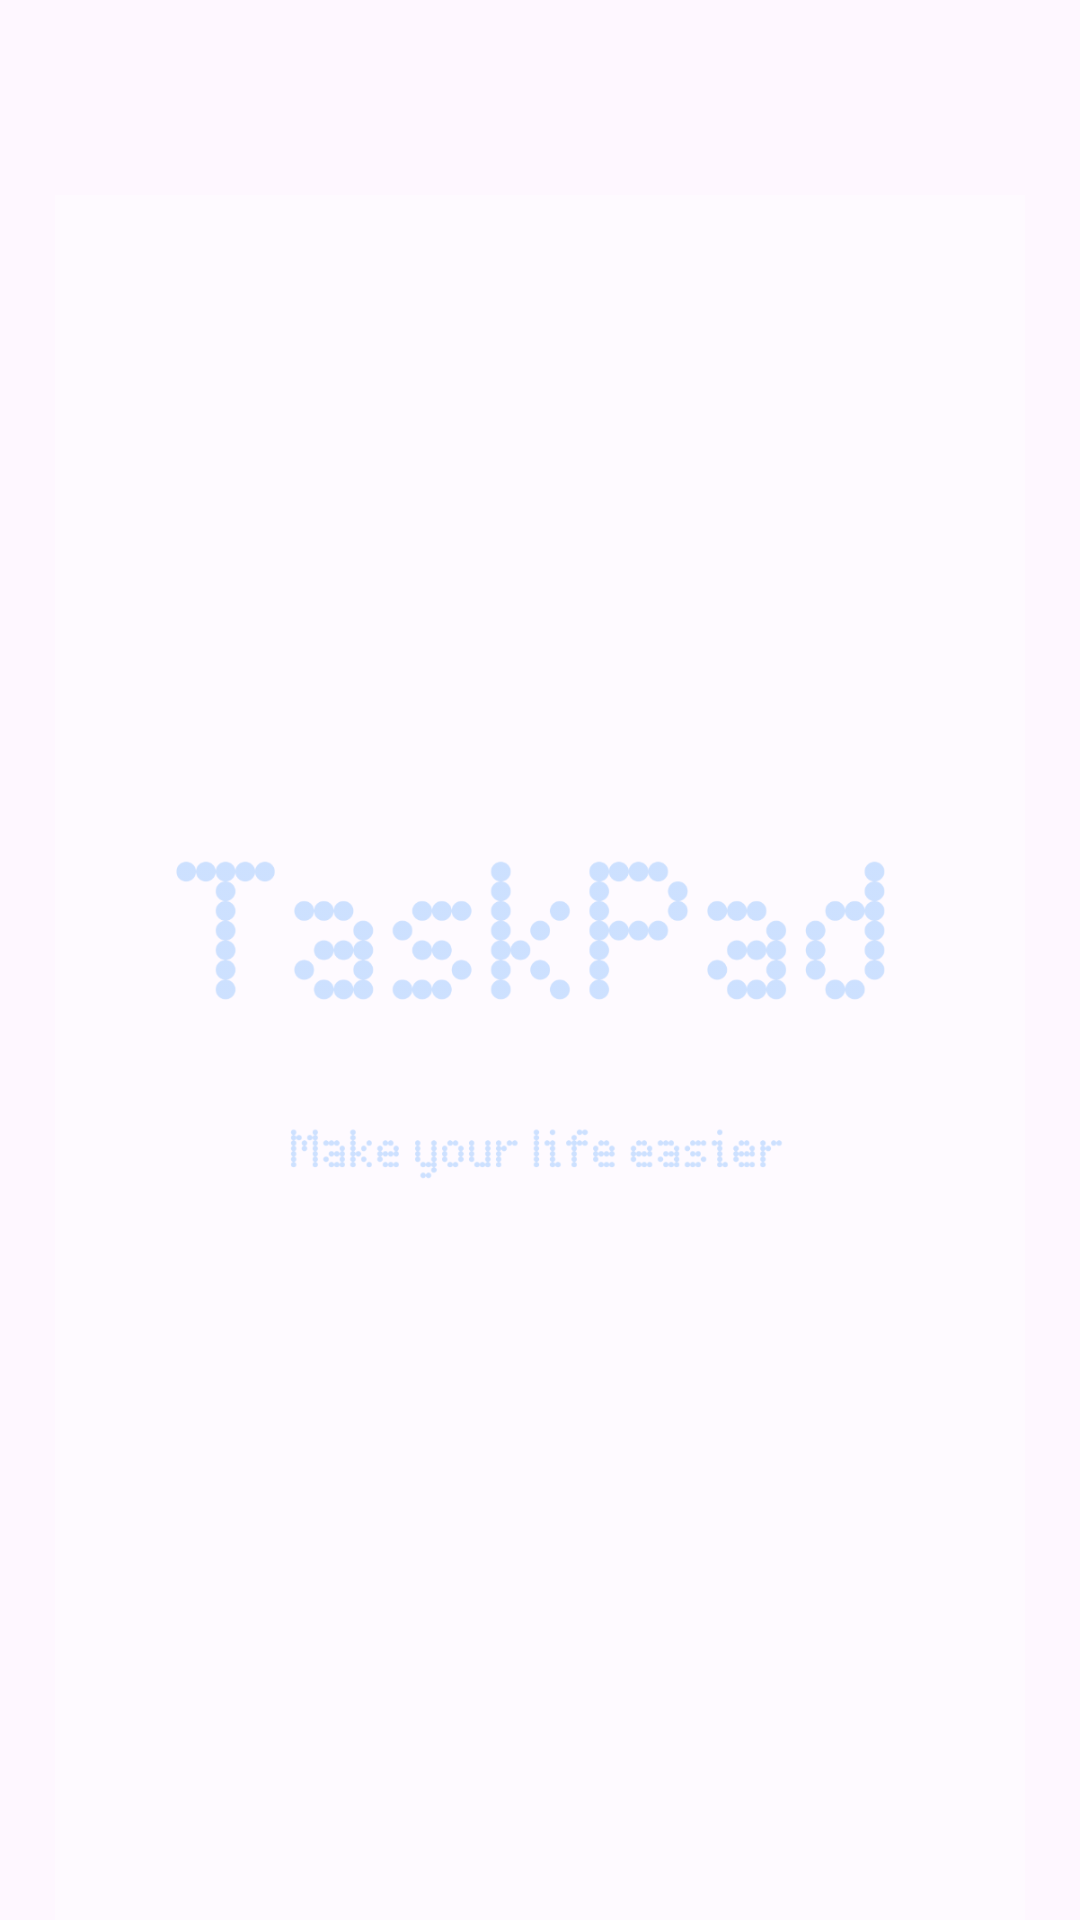

Here is an Android app screen rendered from its layout file. Give the layout XML and the strings, colors and styles it references.
<!-- AndroidManifest.xml: application theme Base.Theme.TaskPad -->
<!-- res/layout/fragment_note_list.xml -->
<?xml version="1.0" encoding="utf-8"?>
<androidx.constraintlayout.widget.ConstraintLayout xmlns:android="http://schemas.android.com/apk/res/android"
    xmlns:app="http://schemas.android.com/apk/res-auto"
    xmlns:tools="http://schemas.android.com/tools"
    android:layout_width="match_parent"
    android:layout_height="match_parent"
    tools:context=".fragments.NoteListFragment">


    <ImageView
        android:layout_width="match_parent"
        android:layout_height="match_parent"
        android:layout_marginTop="65dp"
        android:src="@drawable/back_home"
        app:layout_constraintBottom_toBottomOf="parent"
        app:layout_constraintEnd_toEndOf="parent"
        app:layout_constraintStart_toStartOf="parent"
        app:layout_constraintTop_toTopOf="parent"
        android:alpha="0.4">

    </ImageView>

    <androidx.recyclerview.widget.RecyclerView
        android:id="@+id/recyclerView"
        android:layout_width="match_parent"
        android:layout_height="match_parent"
        android:layout_marginTop="64dp"
        android:layout_marginBottom="75dp"
        app:layout_constraintBottom_toBottomOf="parent"
        app:layout_constraintEnd_toEndOf="parent"
        app:layout_constraintHorizontal_bias="0.0"
        app:layout_constraintStart_toStartOf="parent"
        app:layout_constraintTop_toTopOf="parent" />

</androidx.constraintlayout.widget.ConstraintLayout>
<!-- resources referenced by this layout -->
<resources>
  <!-- drawable back_home: png bitmap (drawable, 62417 bytes) -->
  <style name="Base.Theme.TaskPad" parent="Theme.Material3.DayNight.NoActionBar">
          
          <item name="colorPrimary">@color/blueA200</item>
          <item name="colorPrimaryVariant">@color/blueA200</item>
          <item name="android:statusBarColor">@color/blueA200</item>
      </style>
  <color name="blueA200">#448AFF</color>
</resources>
